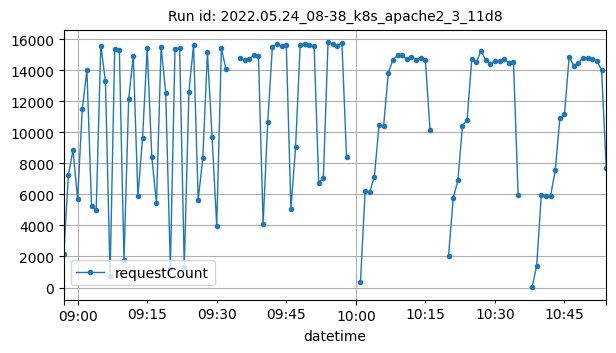

Values plotted in this chart, from the file beside it:
datetime, requestCount
2022-05-24T08:57:00Z, 2138
2022-05-24T08:58:00Z, 7222
2022-05-24T08:59:00Z, 8861
2022-05-24T09:00:00Z, 5717
2022-05-24T09:01:00Z, 11499
2022-05-24T09:02:00Z, 14004
2022-05-24T09:03:00Z, 5270
2022-05-24T09:04:00Z, 5014
2022-05-24T09:05:00Z, 15596
2022-05-24T09:06:00Z, 13288
2022-05-24T09:07:00Z, 764
2022-05-24T09:08:00Z, 15369
2022-05-24T09:09:00Z, 15301
2022-05-24T09:10:00Z, 1751
2022-05-24T09:11:00Z, 12128
2022-05-24T09:12:00Z, 14950
2022-05-24T09:13:00Z, 5876
2022-05-24T09:14:00Z, 9631
2022-05-24T09:15:00Z, 15416
2022-05-24T09:16:00Z, 8414
2022-05-24T09:17:00Z, 5423
2022-05-24T09:18:00Z, 15500
2022-05-24T09:19:00Z, 12557
2022-05-24T09:20:00Z, 1275
2022-05-24T09:21:00Z, 15384
2022-05-24T09:22:00Z, 15451
2022-05-24T09:23:00Z, 1302
2022-05-24T09:24:00Z, 12631
2022-05-24T09:25:00Z, 15638
2022-05-24T09:26:00Z, 5656
2022-05-24T09:27:00Z, 8341
2022-05-24T09:28:00Z, 15163
2022-05-24T09:29:00Z, 9680
2022-05-24T09:30:00Z, 3970
2022-05-24T09:31:00Z, 15423
2022-05-24T09:32:00Z, 14051
2022-05-24T09:35:00Z, 14806
2022-05-24T09:36:00Z, 14648
2022-05-24T09:37:00Z, 14737
2022-05-24T09:38:00Z, 14975
2022-05-24T09:39:00Z, 14946
2022-05-24T09:40:00Z, 4099
2022-05-24T09:41:00Z, 10679
2022-05-24T09:42:00Z, 15496
2022-05-24T09:43:00Z, 15692
2022-05-24T09:44:00Z, 15541
2022-05-24T09:45:00Z, 15652
2022-05-24T09:46:00Z, 5066
2022-05-24T09:47:00Z, 9025
2022-05-24T09:48:00Z, 15640
2022-05-24T09:49:00Z, 15686
2022-05-24T09:50:00Z, 15655
2022-05-24T09:51:00Z, 15560
2022-05-24T09:52:00Z, 6748
2022-05-24T09:53:00Z, 7088
2022-05-24T09:54:00Z, 15793
2022-05-24T09:55:00Z, 15684
2022-05-24T09:56:00Z, 15542
2022-05-24T09:57:00Z, 15770
2022-05-24T09:58:00Z, 8384
... 49 more rows
